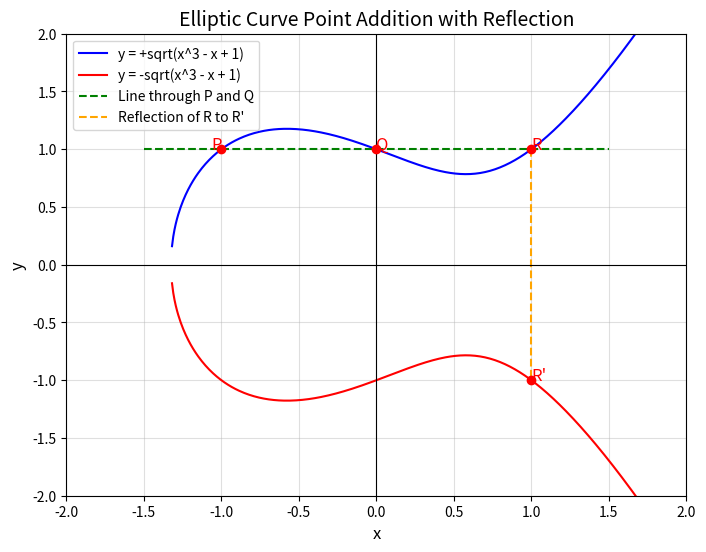

Generate this figure with matplotlib: (Note: this script raises an exception after producing the figure.)
# Done
import numpy as np
import matplotlib.pyplot as plt

# Define the elliptic curve: y^2 = x^3 + ax + b
a, b = -1, 1  # Coefficients for the elliptic curve
x = np.linspace(-2, 2, 500)
y_squared = x**3 + a*x + b

# Plot the elliptic curve
plt.figure(figsize=(8, 6))
plt.plot(x, np.sqrt(y_squared), label='y = +sqrt(x^3 - x + 1)', color='blue')
plt.plot(x, -np.sqrt(y_squared), label='y = -sqrt(x^3 - x + 1)', color='red')

# Define points P and Q on the curve
P = (-1, 1)
Q = (0, 1)

# Calculate R = P + Q on the elliptic curve
# The slope of the line connecting P and Q
m = (Q[1] - P[1]) / (Q[0] - P[0])
# x-coordinate of R
x_r = m**2 - P[0] - Q[0]
# y-coordinate of R
# y_r = m * (P[0] - x_r) - P[1]
y_r = m * (x_r - P[0]) + P[1]
R = (x_r, y_r)

# Mirror R across the x-axis for the final point R'
R_prime = (x_r, -y_r)
print(R_prime)
# Plot points P, Q, R, and R'
plt.scatter([P[0], Q[0], R[0], R_prime[0]], [P[1], Q[1], R[1], R_prime[1]], color='red', zorder=5)
plt.text(P[0], P[1], 'P', fontsize=12, color='red', ha='right')
plt.text(Q[0], Q[1], 'Q', fontsize=12, color='red', ha='left')
plt.text(R[0], R[1], "R", fontsize=12, color='red', ha='left')
plt.text(R_prime[0], R_prime[1], "R'", fontsize=12, color='red', ha='left')

# Plot the line connecting P and Q
line_x = np.linspace(P[0] - 0.5, Q[0] + 1.5, 100)
line_y = m * (line_x - P[0]) + P[1]
plt.plot(line_x, line_y, color='green', linestyle='--', label='Line through P and Q')

# Highlight the reflection of R to R'
plt.plot([R[0], R_prime[0]], [R[1], R_prime[1]], color='orange', linestyle='--', label="Reflection of R to R'")

# Customize the plot
plt.title('Elliptic Curve Point Addition with Reflection', fontsize=14)
plt.xlabel('x', fontsize=12)
plt.ylabel('y', fontsize=12)
plt.axhline(0, color='black', linewidth=0.8)
plt.axvline(0, color='black', linewidth=0.8)
plt.grid(alpha=0.4)
plt.legend()
plt.ylim(-2, 2)
plt.xlim(-2, 2)

plt.savefig('../images/point_addition.png')

plt.show()
